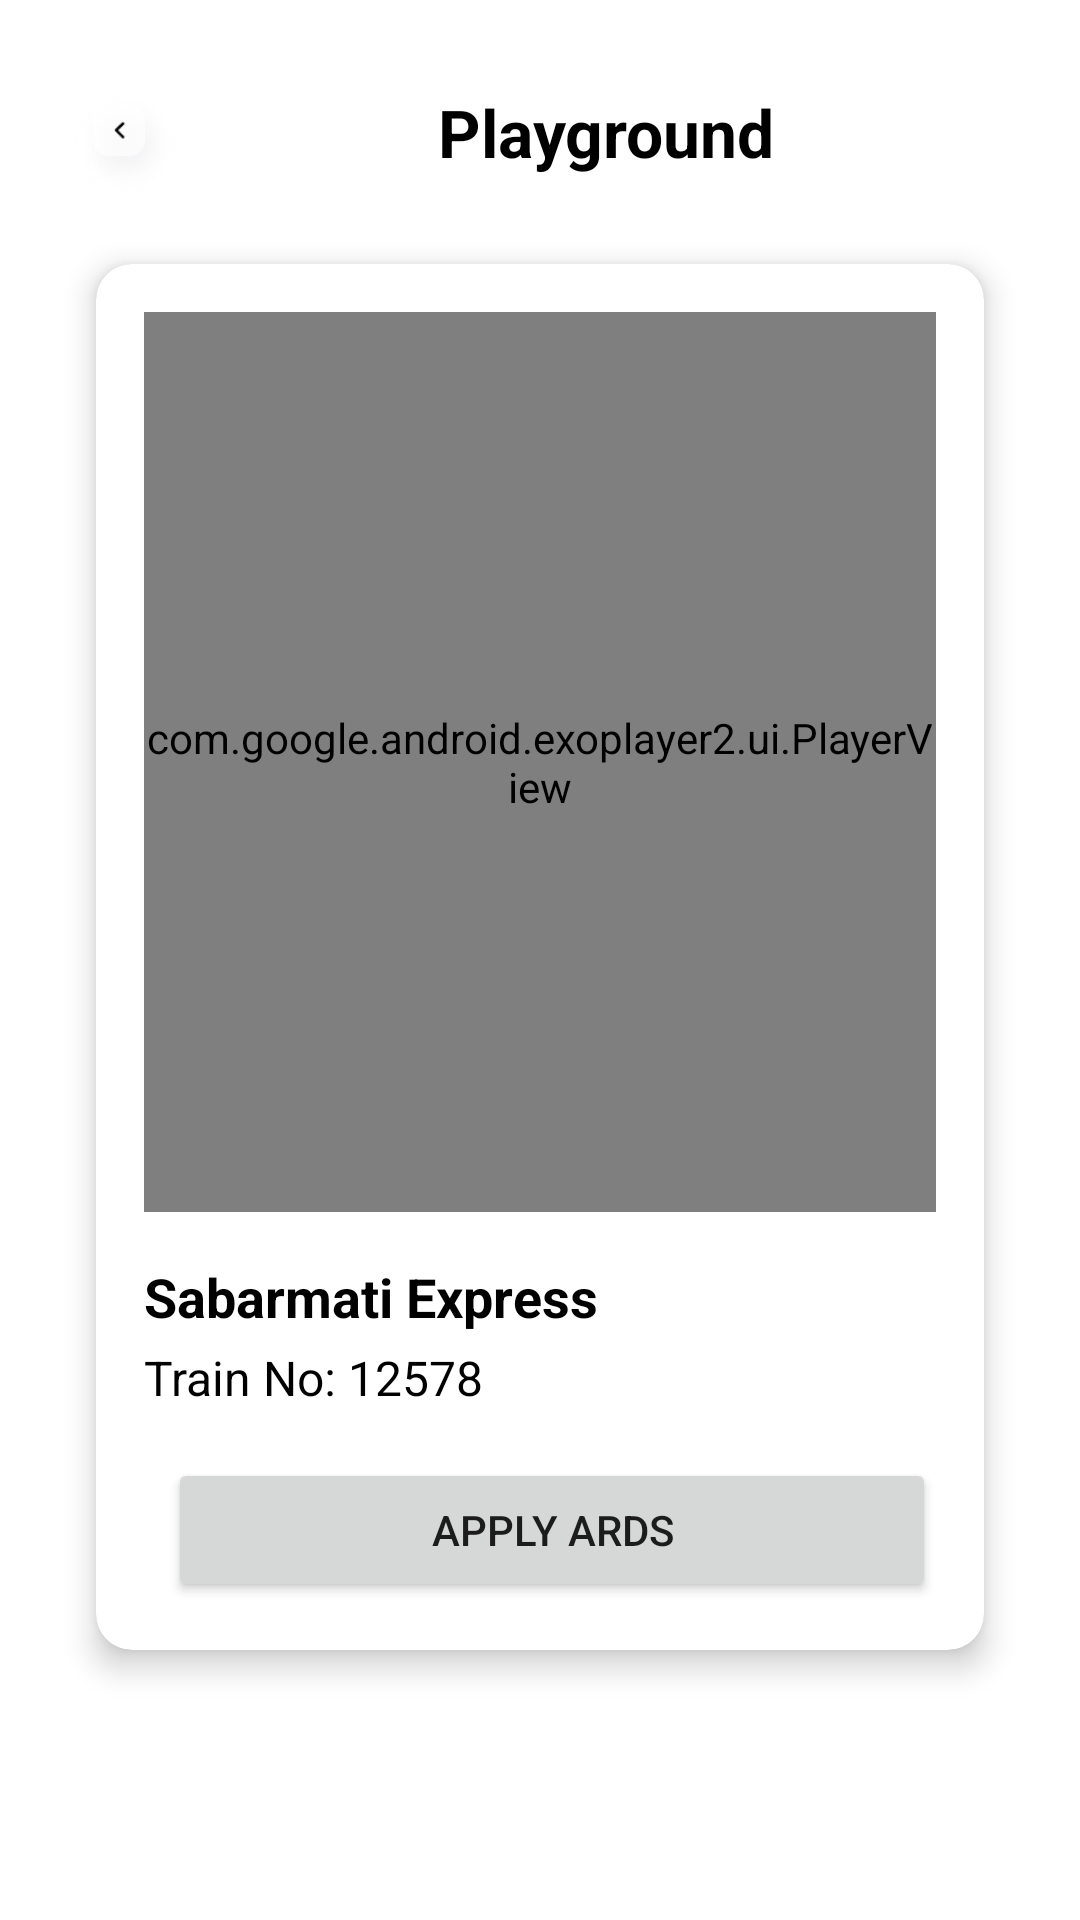

Layout XML and referenced resources for this Android screen:
<!-- AndroidManifest.xml: application theme Theme.MyApp.Light -->
<!-- res/layout/fragment_playground_details.xml -->
<?xml version="1.0" encoding="utf-8"?>
<androidx.constraintlayout.widget.ConstraintLayout
    xmlns:android="http://schemas.android.com/apk/res/android"
    xmlns:app="http://schemas.android.com/apk/res-auto"
    xmlns:tools="http://schemas.android.com/tools"
    android:layout_width="match_parent"
    android:layout_height="match_parent"
    android:background="@android:color/white"
    android:padding="16dp">

    
    <androidx.constraintlayout.widget.ConstraintLayout
        android:id="@+id/topBarContainer"
        android:layout_width="match_parent"

        android:layout_height="56dp"
        app:layout_constraintTop_toTopOf="parent"
        app:layout_constraintStart_toStartOf="parent"
        app:layout_constraintEnd_toEndOf="parent">

        
        <ImageView
            android:id="@+id/btnBack"
            android:layout_width="36dp"
            android:layout_height="36dp"
            android:layout_marginStart="8dp"
            android:layout_marginTop="8dp"
            android:src="@drawable/back"
            android:contentDescription="Back Button"
            android:background="?attr/selectableItemBackgroundBorderless"
            app:layout_constraintStart_toStartOf="parent"
            app:layout_constraintTop_toTopOf="parent"
            app:layout_constraintBottom_toBottomOf="parent"/>

        
        <TextView
            android:id="@+id/tvHistoryTitle"
            android:layout_width="0dp"
            android:layout_height="wrap_content"
            android:text="Playground"
            android:textSize="22sp"
            android:gravity="center"
            android:textStyle="bold"
            android:textColor="@android:color/black"
            app:layout_constraintStart_toEndOf="@id/btnBack"
            app:layout_constraintEnd_toEndOf="parent"
            app:layout_constraintTop_toTopOf="parent"
            app:layout_constraintBottom_toBottomOf="parent"/>
    </androidx.constraintlayout.widget.ConstraintLayout>

    
    <ProgressBar
        android:id="@+id/progress"
        android:layout_width="wrap_content"
        android:layout_height="wrap_content"
        android:visibility="gone"
        app:layout_constraintTop_toBottomOf="@id/topBarContainer"
        app:layout_constraintStart_toStartOf="parent"
        app:layout_constraintEnd_toEndOf="parent"
        android:layout_marginTop="16dp"/>

    
    <ImageView
        android:id="@+id/blurredBackground"
        android:layout_width="match_parent"
        android:layout_height="match_parent"
        android:scaleType="centerCrop"
        android:visibility="gone"
        android:background="@android:color/darker_gray"
        app:layout_constraintTop_toBottomOf="@id/topBarContainer"/>

    
    
    <androidx.cardview.widget.CardView
        android:id="@+id/card_view"
        android:layout_width="match_parent"
        android:layout_height="wrap_content"
        android:layout_margin="16dp"
        app:cardCornerRadius="12dp"
        app:cardElevation="6dp"
        app:layout_constraintTop_toBottomOf="@id/progress"
        app:layout_constraintStart_toStartOf="parent"
        app:layout_constraintEnd_toEndOf="parent">

        <androidx.constraintlayout.widget.ConstraintLayout
            android:layout_width="match_parent"
            android:layout_height="wrap_content"
            android:padding="16dp">

            
            <com.google.android.exoplayer2.ui.PlayerView
                android:id="@+id/playerView"
                android:layout_width="0dp"
                android:layout_height="300dp"
                app:layout_constraintStart_toStartOf="parent"
                app:layout_constraintEnd_toEndOf="parent"
                app:layout_constraintTop_toTopOf="parent"
                app:layout_constraintHeight_percent="0.45"/>

            
            <TextView
                android:id="@+id/trainName"
                android:layout_width="wrap_content"
                android:layout_height="wrap_content"
                android:text="Sabarmati Express"
                android:textSize="18sp"
                android:textStyle="bold"
                android:textColor="@android:color/black"
                app:layout_constraintTop_toBottomOf="@id/playerView"
                app:layout_constraintStart_toStartOf="parent"
                android:layout_marginTop="16dp"/>

            
            <TextView
                android:id="@+id/trainNumber"
                android:layout_width="wrap_content"
                android:layout_height="wrap_content"
                android:text="Train No: 12578"
                android:textSize="16sp"
                android:textColor="@android:color/black"
                app:layout_constraintTop_toBottomOf="@id/trainName"
                app:layout_constraintStart_toStartOf="parent"
                android:layout_marginTop="4dp"/>

            
            <LinearLayout
                android:layout_width="0dp"
                android:layout_height="wrap_content"
                android:orientation="horizontal"
                app:layout_constraintTop_toBottomOf="@id/trainNumber"
                app:layout_constraintStart_toStartOf="parent"
                app:layout_constraintEnd_toEndOf="parent"
                android:layout_marginTop="16dp">

                <Button
                    android:id="@+id/btnPlay"
                    android:layout_width="0dp"
                    android:layout_weight="1"
                    android:text="Play Video"
                    android:textSize="14sp"
                    android:visibility="gone"
                    android:layout_marginEnd="8dp"
                    android:layout_height="wrap_content"/>

                <Button
                    android:id="@+id/apply_ards"
                    android:layout_width="0dp"
                    android:layout_weight="1"
                    android:text="Apply ARDS"
                    android:textSize="14sp"
                    android:layout_height="wrap_content"
                    android:layout_marginStart="8dp"/>
            </LinearLayout>

        </androidx.constraintlayout.widget.ConstraintLayout>

    </androidx.cardview.widget.CardView>


    
    <androidx.constraintlayout.widget.ConstraintLayout
        android:id="@+id/gifLoaderContainer"
        android:layout_width="wrap_content"
        android:layout_height="wrap_content"
        app:layout_constraintStart_toStartOf="parent"
        app:layout_constraintEnd_toEndOf="parent"
        app:layout_constraintTop_toBottomOf="@id/topBarContainer"
        app:layout_constraintBottom_toBottomOf="parent">

        <ImageView
            android:id="@+id/gifLoader"
            android:layout_width="100dp"
            android:layout_height="100dp"
            android:src="@drawable/train_loader"
            android:scaleType="fitCenter"
            app:layout_constraintStart_toStartOf="parent"
            app:layout_constraintEnd_toEndOf="parent"
            app:layout_constraintTop_toTopOf="parent"
            app:layout_constraintBottom_toBottomOf="@id/loadingText"/>

        <TextView
            android:id="@+id/loadingText"
            android:layout_width="wrap_content"
            android:layout_height="wrap_content"
            android:text="Please wait while we Process..."
            android:textSize="16sp"
            android:layout_marginTop="10dp"
            android:textStyle="bold"
            android:textColor="@android:color/black"
            android:gravity="center"
            app:layout_constraintTop_toBottomOf="@id/gifLoader"
            app:layout_constraintStart_toStartOf="parent"
            app:layout_constraintEnd_toEndOf="parent"/>

    </androidx.constraintlayout.widget.ConstraintLayout>

</androidx.constraintlayout.widget.ConstraintLayout>
<!-- resources referenced by this layout -->
<resources>
  <!-- drawable back: png bitmap (drawable, 9904 bytes) -->
  <!-- drawable train_loader: gif bitmap (drawable, 89790 bytes) -->
  <style name="Theme.MyApp.Light" parent="Theme.MaterialComponents.Light.NoActionBar">
              <item name="android:forceDarkAllowed" tools:ignore="NewApi">false</item>
          </style>
</resources>
